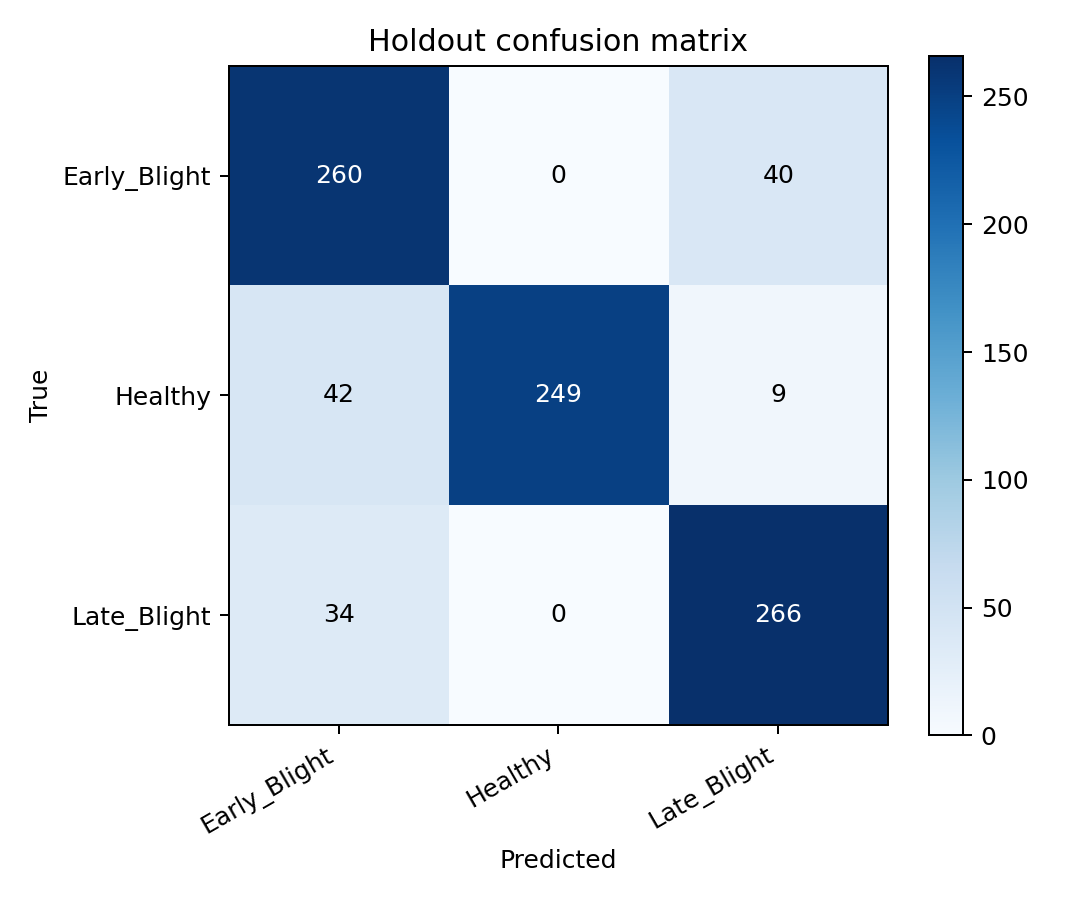

Values plotted in this chart, from the file beside it:
true/pred, Early_Blight, Healthy, Late_Blight
Early_Blight, 260, 0, 40
Healthy, 42, 249, 9
Late_Blight, 34, 0, 266
